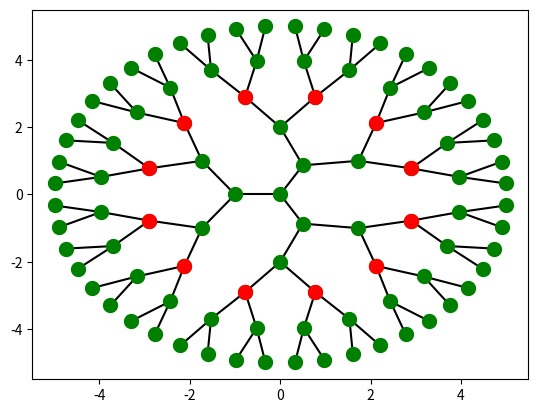

Write the Python code that produced this figure.
import numpy as np
from matplotlib import pyplot as plt


class Network:
    def __init__(self, n_layers, generator_layer=0, generator_P_max=10, margin_F_max=1.05, labda=(1.0005, 0.0005)):
        """
        Make a network with a certain number of layers. A layer is a cirkel around the previous layer with twice as many
        nodes.
        :param n_layers: Number of layers
        :param generator_layer: Layer which contains the generators
        :param generator_P_max: Maximum power of one generator
        :param margin_F_max: F_max on day 0 is F_0 * margin_F_max
        :param labda: Mean and standard deviation of average daily power change
        """
        # Set parameters
        self.labda = labda

        # Initialize network
        self.n_layers = n_layers
        self.n_nodes, self.nodes_per_layer, self.nodes_in_layer = self.make_buses()
        self.generators = range(self.nodes_in_layer[generator_layer][0], self.nodes_in_layer[generator_layer][1])
        self.loads = list(range(self.generators[0])) + list(range(self.generators[-1]+1, self.n_nodes))
        self.lines = self.make_lines()

        # Initialize matrices
        self.M_adj = self.adjacency_matrix()
        self.B = self.matrix_b()
        self.A = self.matrix_a()

        # Initialize P, F, Fmax and M
        self.P_max = generator_P_max
        self.P = self.set_p0(self.P_max)
        self.F = self.A.dot(self.P)
        self.F_max = np.abs(self.F * margin_F_max)
        self.M = np.abs(self.F / self.F_max)

    ####################################################################################################################
    # Functions for initialization
    ####################################################################################################################
    def make_buses(self):
        #  Compute the number of nodes per layer
        if self.n_layers == 1:
            nodes_per_layer = [1, ]
        elif self.n_layers == 2:
            nodes_per_layer = [1, 3]
        elif self.n_layers > 2:
            nodes_per_layer = [1, 3]
            for i in range(2, self.n_layers):
                nodes_per_layer.append(nodes_per_layer[i - 1] * 2)
        else:
            nodes_per_layer = None
            exit('Error: self.n_layers should be an integer > 0')

        #  Compute which nodes are in each layer
        n_nodes = np.sum(nodes_per_layer)
        cum_nodes = np.cumsum(nodes_per_layer)
        cum_nodes = np.insert(cum_nodes, 0, 0)
        nodes_in_layer = []
        for i in range(self.n_layers):
            nodes_in_layer.append(list(cum_nodes[i:i + 2]))
        return n_nodes, nodes_per_layer, nodes_in_layer

    def make_lines(self):
        #  Make lines between nodes
        #  First layer
        lines = [[0, 1], [0, 2], [0, 3]]

        #  Additional layers
        for i in range(1, self.n_layers - 1):
            # first and final node in current layer
            from_first = self.nodes_in_layer[i][0]
            from_final = self.nodes_in_layer[i][1]
            nodes_current = range(from_first, from_final)

            # first and final node in next layer
            to_first = self.nodes_in_layer[i + 1][0]
            to_final = self.nodes_in_layer[i + 1][1]
            nodes_next = range(to_first, to_final)

            for j in range(len(nodes_current)):
                lines.append([nodes_current[j], nodes_next[2 * j]])
                lines.append([nodes_current[j], nodes_next[2 * j + 1]])
        return lines

    def adjacency_matrix(self):
        """
        Compute adjacency matrix
        """
        M = np.zeros([self.n_nodes, self.n_nodes])
        for c in self.lines:
            M[c[0], c[1]] = 1
            M[c[1], c[0]] = 1
        return M

    def matrix_b(self):
        """
        Computes the adjacency matrix. For now uses susceptence of 1 for all lines.
        :return:
        """
        diagonal = np.sum(self.M_adj, axis=1)
        B = np.diag(diagonal) - self.M_adj
        return B

    def matrix_a(self):
        """
        Generates the matrix A given a list of lines and the corresponding susceptence matrix B
        :return: matrix A
        """
        m = len(self.lines)

        X = np.linalg.inv(self.B)
        N = np.zeros([m, self.n_nodes])

        for i, c in enumerate(self.lines):
            N[i, c[0]] = -self.B[c[0], c[1]]
            N[i, c[1]] = self.B[c[0], c[1]]

        A = N.dot(X)
        return A

    def set_p0(self, max_generator_power):
        n_generators = len(self.generators)
        n_loads = self.n_nodes - n_generators
        max_load_power = max_generator_power * n_generators / n_loads

        power = np.zeros(self.n_nodes)
        total_load = 0

        for l in self.loads:
            power[l] = -np.random.uniform(high=max_load_power)
            total_load += power[l]

        generator_power = -total_load / n_generators
        power[self.generators] = generator_power
        return power

    ####################################################################################################################
    # Functions required for simulation
    ####################################################################################################################
    def update_P(self):
        """
        Update P using lambda
        """
        l = np.random.normal(self.labda[0], self.labda[1])
        self.P *= l
        self.P_max *= l

    def h0(self, overload_fraction):
        """
        Compute probability of initial failure
        """
        return 0.01 * overload_fraction**2

    def h1(self, overload_fraction):
        """
        Compute probability of failure due to overload
        """
        return 0.5 * overload_fraction**2

    def initial_failures(self):
        """
        Compute initial failures using h0
        :return: List of ids and connected nodes of failed lines
        """
        line_indices = []
        connected_nodes = []
        for i, line in enumerate(self.lines):
            p = self.h0(self.M[i])
            if p > np.random.uniform(0, 1):
                line_indices.append(i)
                connected_nodes.append(line)
        return line_indices, connected_nodes

    def overload_failures(self):
        """
        Compute secondary failures due to overload
        :return: List of failed lines
        """
        line_indices = []
        connected_nodes = []
        for i, line in enumerate(self.lines):
            p = self.h1(self.M[i])
            if p > np.random.uniform(0, 1):
                line_indices.append(i)
                connected_nodes.append(line)
        return line_indices, connected_nodes
    pass

    def redispatch_power(self):
        """
        Find new solution to redispatch power after failures occur
        :return: List of failed lines
        """
        pass

    def improve_lines(self):
        """
        Improve lines which failed
        """
        pass

    ####################################################################################################################
    # Function to simulate a day
    ####################################################################################################################
    def simulate_day(self):
        """
        Function to simulate a day
        """

        # Slow dynamics
        self.update_P()
        self.F = self.A.dot(self.P)
        self.M = np.max(self.F / self.F_max)

        self.initial_failures()
        self.redispatch_power()

        self.improve_lines()

    ####################################################################################################################
    # Functions for visualization
    ####################################################################################################################
    def plot_network(self):
        """
        Plots the network with lines in black, generators in red and loads in green
        """
        x = np.array([])
        y = np.array([])
        for i in range(len(self.nodes_in_layer)):
            b = range(self.nodes_in_layer[i][0], self.nodes_in_layer[i][1])
            n_buses = len(b)

            angles = np.linspace(0, 2.*np.pi, n_buses+1) + np.pi/n_buses
            angles = np.delete(angles, n_buses)
            x = np.append(x, np.cos(angles) * i)
            y = np.append(y, np.sin(angles) * i)

        for l in self.lines:
            x_line = [x[l[0]], x[l[1]]]
            y_line = [y[l[0]], y[l[1]]]
            plt.plot(x_line, y_line, c='black', zorder=0)

        plt.scatter(x, y, c='g', linewidths=5, zorder=1)
        plt.scatter(x[self.generators], y[self.generators], c='r', linewidths=5, zorder=2)
        plt.show()


N = Network(6, 3)
for i in range(10):
    a, b = N.initial_failures()
    print(a, b)
N.plot_network()
